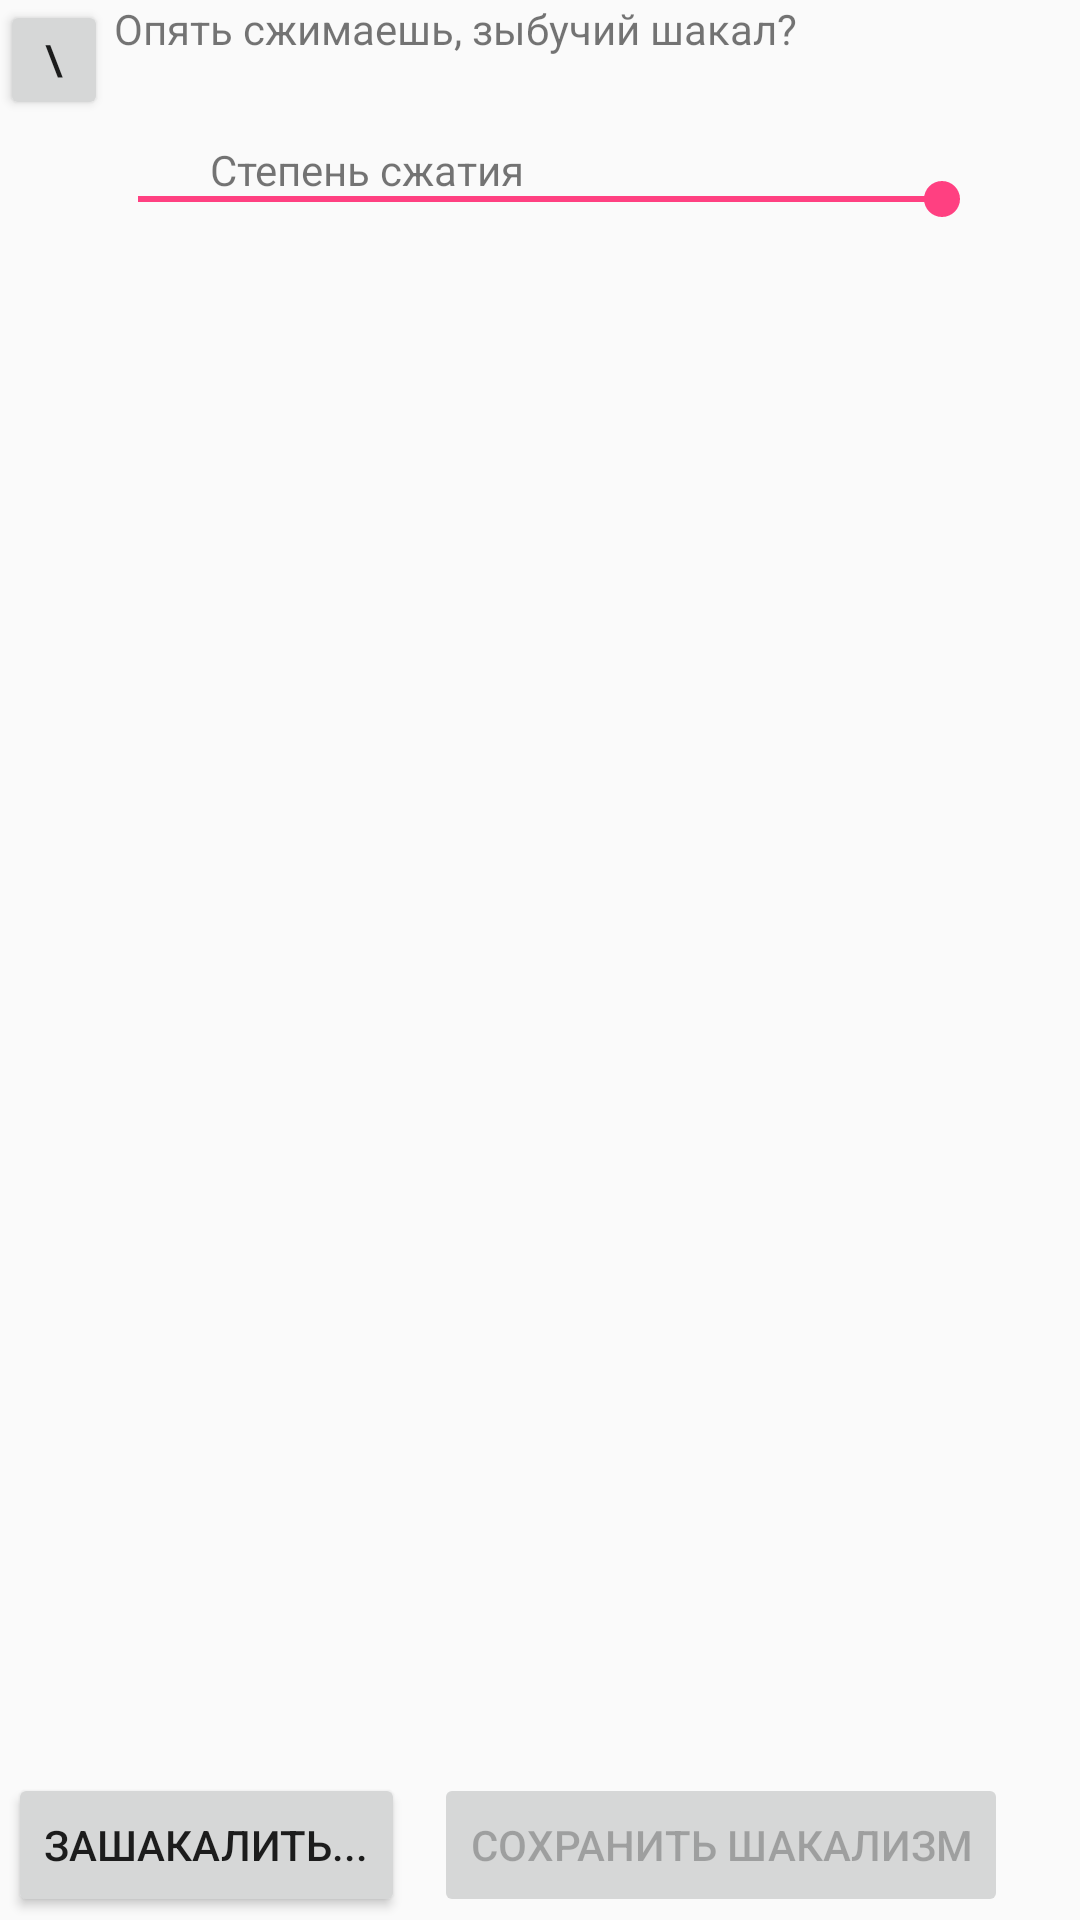

Here is an Android app screen rendered from its layout file. Give the layout XML and the strings, colors and styles it references.
<!-- AndroidManifest.xml: application theme AppTheme -->
<!-- res/layout/activity_main.xml -->
<?xml version="1.0" encoding="utf-8"?>
<android.support.constraint.ConstraintLayout
    android:configChanges="keyboardHidden|orientation"
    android:layout_width="fill_parent"
    android:layout_height="fill_parent"
    xmlns:android="http://schemas.android.com/apk/res/android"
    xmlns:app="http://schemas.android.com/apk/res-auto">
    <ImageView
        android:id="@id/Image"
        android:layout_width="307.0dip"
        android:layout_height="350.0dip"
        android:layout_marginLeft="49.0dip"
        android:layout_marginRight="49.0dip"
        android:text="Hello World!"
        app:layout_constraintBottom_toBottomOf="parent"
        app:layout_constraintHorizontal_bias="0.0"
        app:layout_constraintLeft_toLeftOf="parent"
        app:layout_constraintRight_toRightOf="parent"
        app:layout_constraintTop_toTopOf="parent"
        app:layout_constraintVertical_bias="0.651" />
    <SeekBar
        android:id="@id/SeekerCompress"
        android:layout_width="300.0dip"
        android:layout_height="21.0dip"
        android:layout_marginLeft="70.0dip"
        android:layout_marginTop="56.0dip"
        android:layout_marginRight="70.0dip"
        android:progress="100"
        app:layout_constraintLeft_toLeftOf="parent"
        app:layout_constraintRight_toRightOf="parent"
        app:layout_constraintTop_toTopOf="parent" />
    <SeekBar
        android:id="@id/SeekerSharper"
        android:visibility="invisible"
        android:layout_width="300.0dip"
        android:layout_height="21.0dip"
        android:layout_marginLeft="70.0dip"
        android:layout_marginTop="82.0dip"
        android:layout_marginRight="70.0dip"
        android:progress="100"
        app:layout_constraintLeft_toLeftOf="parent"
        app:layout_constraintRight_toRightOf="parent"
        app:layout_constraintTop_toTopOf="parent" />
    <SeekBar
        android:id="@id/SeekerScale"
        android:layout_width="254.0dip"
        android:layout_height="19.0dip"
        android:layout_marginLeft="650.0dip"
        android:layout_marginTop="150.0dip"
        android:layout_marginRight="40.0dip"
        android:progress="100"
        android:rotation="270.0"
        app:layout_constraintHorizontal_bias="0.729"
        app:layout_constraintLeft_toLeftOf="parent"
        app:layout_constraintRight_toRightOf="parent"
        app:layout_constraintTop_toTopOf="parent" />
    <SeekBar
        android:id="@id/SeekerScaleVertical"
        android:visibility="invisible"
        android:layout_width="254.0dip"
        android:layout_height="19.0dip"
        android:layout_marginLeft="660.0dip"
        android:layout_marginTop="150.0dip"
        android:layout_marginRight="50.0dip"
        android:progress="100"
        android:rotation="270.0"
        app:layout_constraintHorizontal_bias="0.729"
        app:layout_constraintLeft_toLeftOf="parent"
        app:layout_constraintRight_toRightOf="parent"
        app:layout_constraintTop_toTopOf="parent" />
    <Button
        android:id="@id/BrowseButton"
        android:layout_width="wrap_content"
        android:layout_height="wrap_content"
        android:layout_marginBottom="1.0dip"
        android:text="Зашакалить..."
        app:layout_constraintBottom_toBottomOf="parent"
        app:layout_constraintHorizontal_bias="0.011"
        app:layout_constraintLeft_toLeftOf="parent"
        app:layout_constraintRight_toRightOf="parent" />
    <Button
        android:enabled="false"
        android:id="@id/SaveButton"
        android:layout_width="wrap_content"
        android:layout_height="wrap_content"
        android:layout_marginBottom="1.0dip"
        android:text="Сохранить шакализм"
        app:layout_constraintBottom_toBottomOf="parent"
        app:layout_constraintHorizontal_bias="0.857"
        app:layout_constraintLeft_toLeftOf="parent"
        app:layout_constraintRight_toRightOf="parent" />
    <TextView
        android:id="@id/JackalText"
        android:layout_width="284.0dip"
        android:layout_height="25.0dip"
        android:layout_marginLeft="70.0dip"
        android:layout_marginRight="70.0dip"
        android:text="Опять сжимаешь, зыбучий шакал?"
        app:layout_constraintLeft_toLeftOf="parent"
        app:layout_constraintRight_toRightOf="parent"
        app:layout_constraintTop_toTopOf="parent" />
    <TextView
        android:layout_width="284.0dip"
        android:layout_height="25.0dip"
        android:layout_marginLeft="70.0dip"
        android:layout_marginTop="47.0dip"
        android:layout_marginRight="70.0dip"
        android:text="Степень сжатия"
        app:layout_constraintHorizontal_bias="0.0"
        app:layout_constraintLeft_toLeftOf="parent"
        app:layout_constraintRight_toRightOf="parent"
        app:layout_constraintTop_toTopOf="parent" />
    <TextView
        android:id="@id/SharpText"
        android:visibility="invisible"
        android:layout_width="284.0dip"
        android:layout_height="25.0dip"
        android:layout_marginLeft="70.0dip"
        android:layout_marginTop="74.0dip"
        android:layout_marginRight="70.0dip"
        android:text="Резкость деда"
        app:layout_constraintHorizontal_bias="0.0"
        app:layout_constraintLeft_toLeftOf="parent"
        app:layout_constraintRight_toRightOf="parent"
        app:layout_constraintTop_toTopOf="parent" />
    <TextView
        android:id="@id/JackalCompressText"
        android:layout_width="284.0dip"
        android:layout_height="25.0dip"
        android:layout_marginLeft="670.0dip"
        android:layout_marginTop="56.0dip"
        android:layout_marginRight="70.0dip"
        android:text="Зыбучесть шакалов"
        android:rotation="270.0"
        app:layout_constraintHorizontal_bias="0.704"
        app:layout_constraintLeft_toLeftOf="parent"
        app:layout_constraintRight_toRightOf="parent"
        app:layout_constraintTop_toTopOf="parent" />
    <LinearLayout
        android:id="@id/HD8KLayout"
        android:visibility="invisible"
        android:layout_width="wrap_content"
        android:layout_height="wrap_content"
        android:layout_marginBottom="41.0dip"
        app:layout_constraintBottom_toBottomOf="parent"
        app:layout_constraintHorizontal_bias="0.0"
        app:layout_constraintLeft_toLeftOf="parent"
        app:layout_constraintRight_toRightOf="parent">
        <CheckBox
            android:id="@id/HD8KCheckBox"
            android:layout_width="wrap_content"
            android:layout_height="wrap_content" />
        <TextView
            android:layout_width="wrap_content"
            android:layout_height="wrap_content"
            android:text="HD8K" />
    </LinearLayout>
    <FrameLayout
        android:id="@id/AboutScreen"
        android:visibility="invisible"
        android:layout_width="fill_parent"
        android:layout_height="fill_parent">
        <ImageView
            android:layout_width="fill_parent"
            android:layout_height="fill_parent"
            android:src="@drawable/cat" />
        <Button
            android:id="@id/ExitAbout"
            android:layout_width="187.0dip"
            android:layout_height="wrap_content"
            android:layout_marginLeft="120.0dip"
            android:layout_marginTop="300.0dip"
            android:layout_marginRight="140.0dip"
            android:text="Дальше сжимать!"
            app:layout_constraintLeft_toLeftOf="parent"
            app:layout_constraintRight_toRightOf="parent"
            app:layout_constraintTop_toTopOf="parent" />
        <TextView
            android:textColor="@color/colorAbout"
            android:layout_gravity="center"
            android:id="@id/textViewHlink"
            android:layout_width="372.0dip"
            android:layout_height="455.0dip"
            android:layout_marginLeft="10.0dip"
            android:layout_marginTop="100.0dip"
            android:layout_marginRight="10.0dip"
            android:text="@string/HyperlinkBroly"
            android:shadowColor="@color/colorAccent"
            app:layout_constraintLeft_toLeftOf="parent"
            app:layout_constraintRight_toRightOf="parent"
            app:layout_constraintTop_toTopOf="parent" />
    </FrameLayout>
    <Button
        android:id="@id/AboutButton"
        android:layout_width="36.0dip"
        android:layout_height="40.0dip"
        android:text="\?" />
</android.support.constraint.ConstraintLayout>
<!-- resources referenced by this layout -->
<resources>
  <color name="colorAbout">#ffccccff</color>
  <color name="colorAccent">#ffff4081</color>
  <string name="HyperlinkBroly">"О программе:
  
  Опять сжимаешь, зыбучий шакал!?
  [aka Super Sjatiy Jackal]
  
  Автор: Broly
  
  "<u>vk.com/broly</u></string>
  <color name="colorPrimary">#ff3f51b5</color>
  <color name="colorPrimaryDark">#ff303f9f</color>
  <style name="Base.Theme.AppCompat.Light" parent="@style/Base.V7.Theme.AppCompat.Light" />
  <style name="ThemeOverlay.AppCompat.Light" parent="@style/Base.ThemeOverlay.AppCompat.Light" />
  <color name="primary_material_dark">@color/material_grey_900</color>
  <color name="primary_dark_material_dark">@android:color/black</color>
  <color name="material_grey_900">#ff212121</color>
  <style name="Platform.AppCompat.Light" parent="@style/Platform.V14.AppCompat.Light" />
  <dimen name="abc_action_bar_default_height_material">56.0dip</dimen>
  <style name="Widget.AppCompat.Light.ActionButton" parent="@style/Widget.AppCompat.ActionButton" />
  <style name="Widget.AppCompat.ActionMode" parent="@style/Base.Widget.AppCompat.ActionMode" />
  <style name="AlertDialog.AppCompat.Light" parent="@style/Base.AlertDialog.AppCompat.Light" />
  <style name="Widget.AppCompat.ButtonBar" parent="@style/Base.Widget.AppCompat.ButtonBar" />
  <style name="Widget.AppCompat.Button" parent="@style/Base.Widget.AppCompat.Button" />
  <style name="Widget.AppCompat.Button.Small" parent="@style/Base.Widget.AppCompat.Button.Small" />
  <color name="accent_material_light">@color/material_deep_teal_500</color>
  <color name="background_floating_material_light">@android:color/white</color>
  <color name="button_material_light">#ffd6d7d7</color>
  <color name="ripple_material_light">#1f000000</color>
  <color name="primary_material_light">@color/material_grey_100</color>
  <color name="primary_dark_material_light">@color/material_grey_600</color>
  <dimen name="abc_dialog_padding_material">24.0dip</dimen>
  <style name="ThemeOverlay.AppCompat.Dialog" parent="@style/Base.ThemeOverlay.AppCompat.Dialog" />
  <style name="Widget.AppCompat.EditText" parent="@style/Base.Widget.AppCompat.EditText" />
  <style name="Widget.AppCompat.ImageButton" parent="@style/Base.Widget.AppCompat.ImageButton" />
  <style name="Widget.AppCompat.ListMenuView" parent="@style/Base.Widget.AppCompat.ListMenuView" />
  <item type="dimen" name="abc_list_item_padding_horizontal_material">@dimen/abc_action_bar_content_inset_material</item>
  <style name="Theme.AppCompat.CompactMenu" parent="@style/Base.Theme.AppCompat.CompactMenu" />
  <dimen name="abc_panel_menu_list_width">296.0dip</dimen>
  <style name="Widget.AppCompat.RatingBar" parent="@style/Base.Widget.AppCompat.RatingBar" />
  <style name="Widget.AppCompat.Light.SearchView" parent="@style/Widget.AppCompat.SearchView" />
  <style name="Widget.AppCompat.SeekBar" parent="@style/Base.Widget.AppCompat.SeekBar" />
  <style name="Widget.AppCompat.Spinner" parent="@style/Base.Widget.AppCompat.Spinner" />
  <style name="TextAppearance.AppCompat.Body1" parent="@style/Base.TextAppearance.AppCompat.Body1" />
  <style name="Widget.AppCompat.Toolbar" parent="@style/Base.Widget.AppCompat.Toolbar" />
  <color name="foreground_material_light">@android:color/black</color>
  <color name="background_material_light">@color/material_grey_50</color>
  <color name="highlighted_text_material_light">#66009688</color>
  <color name="foreground_material_dark">@android:color/white</color>
  <style name="Widget.AppCompat.ActionButton" parent="@style/Base.Widget.AppCompat.ActionButton" />
  <style name="Base.AlertDialog.AppCompat.Light" parent="@style/Base.AlertDialog.AppCompat" />
  <color name="material_deep_teal_500">#ff009688</color>
  <color name="material_grey_100">#fff5f5f5</color>
  <color name="material_grey_600">#ff757575</color>
  <style name="Base.Widget.AppCompat.EditText" parent="@style/Base.V12.Widget.AppCompat.EditText" />
</resources>
